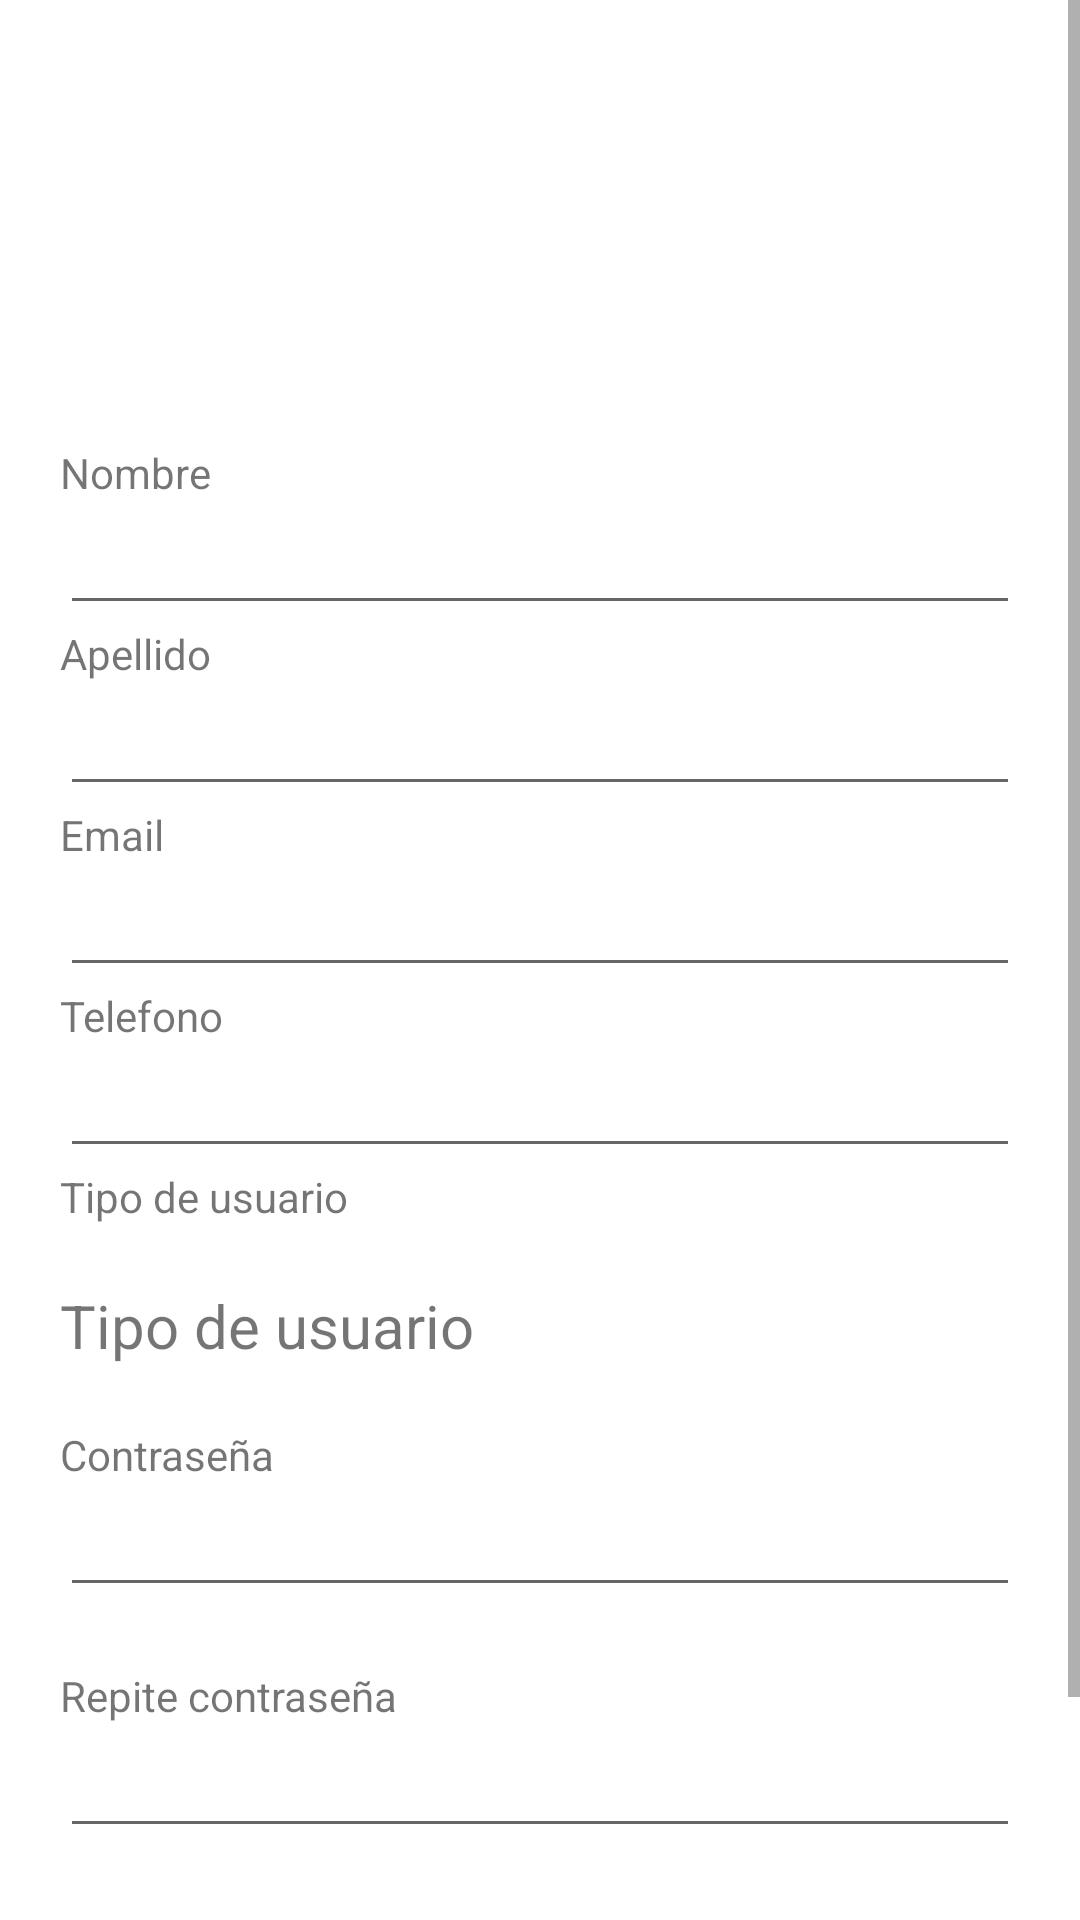

The Android layout XML behind this screen, and the referenced resources:
<!-- AndroidManifest.xml: application theme Theme.AppCompat.Light -->
<!-- res/layout/fragment_user_update.xml -->
<?xml version="1.0" encoding="utf-8"?>
<FrameLayout xmlns:android="http://schemas.android.com/apk/res/android"
    xmlns:app="http://schemas.android.com/apk/res-auto"
    xmlns:tools="http://schemas.android.com/tools"
    android:layout_width="match_parent"
    android:layout_height="match_parent"
    android:background="@color/white"
    android:clickable="true"
    tools:context=".fragments.FragmentUserUpdate">

    <ScrollView
        android:layout_width="match_parent"
        android:layout_height="match_parent">

        <LinearLayout
            android:layout_width="match_parent"
            android:layout_height="wrap_content"
            android:orientation="vertical"
            android:layout_margin="20sp">
            <ImageView
                android:id="@+id/imageView3"
                android:layout_width="128dp"
                android:layout_height="128dp"
                android:layout_gravity="center"
                android:src="@drawable/baseline_face_24"/>
            <TextView
                android:layout_width="match_parent"
                android:layout_height="wrap_content"
                android:text="Nombre" />
            <EditText
                android:id="@+id/nombreEditText"
                android:layout_width="match_parent"
                android:layout_height="wrap_content"/>
            <TextView
                android:layout_width="match_parent"
                android:layout_height="wrap_content"
                android:text="Apellido" />
            <EditText
                android:id="@+id/apellidoEditText"
                android:layout_width="match_parent"
                android:layout_height="wrap_content"/>
            <TextView
                android:layout_width="match_parent"
                android:layout_height="wrap_content"
                android:text="Email" />
            <EditText
                android:id="@+id/emailEditText"
                android:layout_width="match_parent"
                android:layout_height="wrap_content"/>
            <TextView
                android:layout_width="match_parent"
                android:layout_height="wrap_content"
                android:text="Telefono" />
            <EditText
                android:id="@+id/telefonoEditText"
                android:layout_width="match_parent"
                android:layout_height="wrap_content"/>
            <TextView
                android:layout_width="match_parent"
                android:layout_height="wrap_content"
                android:text="Tipo de usuario" />
            <TextView
                android:id="@+id/tipoDeUsuarioText"
                android:layout_width="match_parent"
                android:layout_height="wrap_content"
                android:textSize="20sp"
                android:layout_marginTop="20sp"
                android:text="Tipo de usuario" />
            <TextView
                android:layout_width="match_parent"
                android:layout_height="wrap_content"
                android:text="Contraseña"
                android:layout_marginTop="20sp"/>
            <EditText
                android:id="@+id/editTextTextPassword"
                android:layout_width="match_parent"
                android:layout_height="wrap_content"
                android:ems="10"
                android:inputType="textPassword" />
            <TextView
                android:layout_width="match_parent"
                android:layout_height="wrap_content"
                android:text="Repite contraseña"
                android:layout_marginTop="20sp"/>
            <EditText
                android:id="@+id/editTextTextPasswordRepeat"
                android:layout_width="match_parent"
                android:layout_height="wrap_content"
                android:ems="10"
                android:inputType="textPassword" />

            <LinearLayout
                android:layout_width="match_parent"
                android:layout_height="match_parent"
                android:layout_marginVertical="30sp"
                android:orientation="horizontal">

                <Button
                    android:id="@+id/button"
                    android:layout_width="wrap_content"
                    android:layout_height="wrap_content"
                    android:layout_weight="1"
                    android:text="Guardar" />

                <Button
                    android:id="@+id/button2"
                    android:layout_width="wrap_content"
                    android:layout_height="wrap_content"
                    android:layout_weight="1"
                    android:text="cancelar" />
            </LinearLayout>


        </LinearLayout>
    </ScrollView>

</FrameLayout>
<!-- resources referenced by this layout -->
<resources>
  <color name="white">#FFFFFF</color>
</resources>
